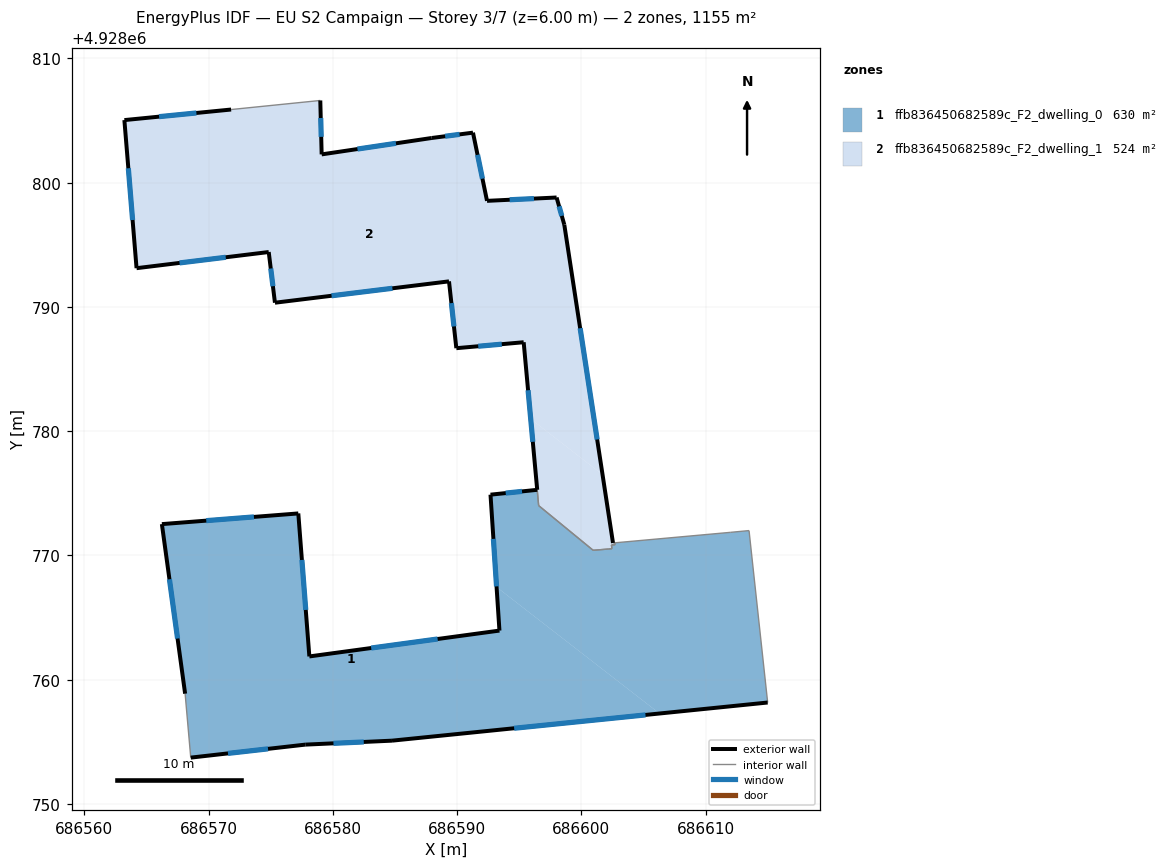
=== STOREY PLAN SPEC (per zone: floor XY polygon, exterior-wall plan segments, windows/doors) ===
zone 1: ffb836450682589c_F2_dwelling_0  (630.4 m²)
  floor: (686606.30, 4928757.28) (686593.18, 4928767.46) (686593.41, 4928763.95) (686578.11, 4928761.87) (686577.22, 4928773.38) (686566.24, 4928772.52) (686568.11, 4928758.87) (686568.57, 4928753.73) (686577.78, 4928754.77) (686584.76, 4928755.09)
  floor: (686615.00, 4928758.16) (686613.50, 4928772.00) (686612.02, 4928771.86) (686602.70, 4928771.02) (686602.72, 4928770.87) (686602.43, 4928770.84) (686602.47, 4928770.54) (686602.17, 4928770.52) (686600.95, 4928770.41) (686596.57, 4928774.01) (686596.45, 4928775.28) (686592.69, 4928774.89) (686593.18, 4928767.46) (686606.30, 4928757.28)
  floor: (686602.17, 4928770.52) (686600.95, 4928770.42) (686596.79, 4928773.83) (686600.95, 4928770.41)
  exterior wall: (686615.00, 4928758.16) – (686584.76, 4928755.09)  [30.4 m]
    window: (686605.17, 4928757.16) – (686594.60, 4928756.09)  [11.1 m²]
  exterior wall: (686584.76, 4928755.09) – (686577.78, 4928754.77)  [7.0 m]
    window: (686582.49, 4928754.99) – (686580.05, 4928754.88)  [2.6 m²]
  exterior wall: (686577.78, 4928754.77) – (686568.57, 4928753.73)  [9.3 m]
    window: (686574.79, 4928754.43) – (686571.56, 4928754.07)  [3.4 m²]
  exterior wall: (686568.11, 4928758.87) – (686566.24, 4928772.52)  [13.8 m]
    window: (686567.50, 4928763.31) – (686566.85, 4928768.08)  [5.1 m²]
  exterior wall: (686566.24, 4928772.52) – (686577.22, 4928773.38)  [11.0 m]
    window: (686569.81, 4928772.80) – (686573.65, 4928773.10)  [4.0 m²]
  exterior wall: (686577.22, 4928773.38) – (686578.11, 4928761.87)  [11.5 m]
    window: (686577.51, 4928769.64) – (686577.82, 4928765.62)  [4.2 m²]
  exterior wall: (686578.11, 4928761.87) – (686593.41, 4928763.95)  [15.4 m]
    window: (686583.09, 4928762.55) – (686588.44, 4928763.28)  [5.7 m²]
  exterior wall: (686593.41, 4928763.95) – (686592.69, 4928774.89)  [11.0 m]
    window: (686593.18, 4928767.51) – (686592.93, 4928771.34)  [4.0 m²]
  exterior wall: (686592.69, 4928774.89) – (686596.45, 4928775.28)  [3.8 m]
    window: (686593.92, 4928775.02) – (686595.23, 4928775.16)  [1.4 m²]
  interior walls: 11
zone 2: ffb836450682589c_F2_dwelling_1  (524.1 m²)
  floor: (686602.47, 4928770.54) (686602.43, 4928770.84) (686602.72, 4928770.87) (686602.70, 4928771.02) (686602.55, 4928771.00) (686601.71, 4928776.51) (686595.93, 4928780.99) (686596.57, 4928774.01) (686600.95, 4928770.42) (686602.17, 4928770.52)
  floor: (686601.71, 4928776.51) (686598.63, 4928796.62) (686598.01, 4928798.81) (686592.41, 4928798.54) (686591.28, 4928804.03) (686587.96, 4928803.60) (686579.10, 4928802.28) (686578.99, 4928806.62) (686571.81, 4928805.89) (686563.22, 4928805.04) (686564.20, 4928793.12) (686574.84, 4928794.42) (686575.34, 4928790.34) (686589.35, 4928792.06) (686589.94, 4928786.68) (686595.36, 4928787.16) (686595.93, 4928780.99)
  floor: (686602.17, 4928770.52) (686600.95, 4928770.42) (686596.79, 4928773.83) (686600.95, 4928770.41)
  exterior wall: (686595.36, 4928787.16) – (686589.94, 4928786.68)  [5.4 m]
    window: (686593.60, 4928787.01) – (686591.71, 4928786.84)  [2.0 m²]
  exterior wall: (686589.94, 4928786.68) – (686589.35, 4928792.06)  [5.4 m]
    window: (686589.75, 4928788.43) – (686589.54, 4928790.31)  [2.0 m²]
  exterior wall: (686589.35, 4928792.06) – (686575.34, 4928790.34)  [14.1 m]
    window: (686584.80, 4928791.50) – (686579.90, 4928790.90)  [5.2 m²]
  exterior wall: (686575.34, 4928790.34) – (686574.84, 4928794.42)  [4.1 m]
    window: (686575.18, 4928791.67) – (686575.01, 4928793.10)  [1.5 m²]
  exterior wall: (686574.84, 4928794.42) – (686564.20, 4928793.12)  [10.7 m]
    window: (686571.38, 4928794.00) – (686567.66, 4928793.55)  [3.9 m²]
  exterior wall: (686564.20, 4928793.12) – (686563.22, 4928805.04)  [12.0 m]
    window: (686563.89, 4928797.00) – (686563.54, 4928801.17)  [4.4 m²]
  exterior wall: (686563.22, 4928805.04) – (686571.81, 4928805.89)  [8.6 m]
    window: (686566.02, 4928805.32) – (686569.02, 4928805.62)  [3.2 m²]
  exterior wall: (686578.99, 4928806.62) – (686579.10, 4928802.28)  [4.3 m]
    window: (686579.03, 4928805.21) – (686579.07, 4928803.69)  [1.6 m²]
  exterior wall: (686579.10, 4928802.28) – (686587.96, 4928803.60)  [9.0 m]
    window: (686581.98, 4928802.71) – (686585.08, 4928803.17)  [3.3 m²]
  exterior wall: (686587.96, 4928803.60) – (686591.28, 4928804.03)  [3.3 m]
    window: (686589.04, 4928803.74) – (686590.20, 4928803.89)  [1.2 m²]
  exterior wall: (686591.28, 4928804.03) – (686592.41, 4928798.54)  [5.6 m]
    window: (686591.65, 4928802.25) – (686592.05, 4928800.33)  [2.1 m²]
  exterior wall: (686592.41, 4928798.54) – (686598.01, 4928798.81)  [5.6 m]
    window: (686594.23, 4928798.63) – (686596.19, 4928798.72)  [2.1 m²]
  exterior wall: (686598.01, 4928798.81) – (686598.63, 4928796.62)  [2.3 m]
    window: (686598.21, 4928798.10) – (686598.43, 4928797.33)  [0.8 m²]
  exterior wall: (686598.63, 4928796.62) – (686602.55, 4928771.00)  [25.9 m]
    window: (686599.91, 4928788.29) – (686601.28, 4928779.33)  [9.5 m²]
  exterior wall: (686596.45, 4928775.28) – (686595.36, 4928787.16)  [11.9 m]
    window: (686596.10, 4928779.15) – (686595.72, 4928783.30)  [4.4 m²]
  interior walls: 9

=== DERIVED (storey summary) ===
Building: EU S2 Campaign
Storey: 3 of 7  (floor level z = 6.00 m)
Storey gross floor area: 1154.5 m²
Zones on this storey: 2
  - ffb836450682589c_F2_dwelling_0: floor 630.4 m²; exterior wall 113.2 m (339.5 m²); 9 window(s) 41.5 m²; WWR 12.2%
  - ffb836450682589c_F2_dwelling_1: floor 524.1 m²; exterior wall 128.4 m (385.1 m²); 15 window(s) 47.1 m²; WWR 12.2%
Zone adjacency (shared interzone walls):
  - ffb836450682589c_F2_dwelling_0 ↔ ffb836450682589c_F2_dwelling_1